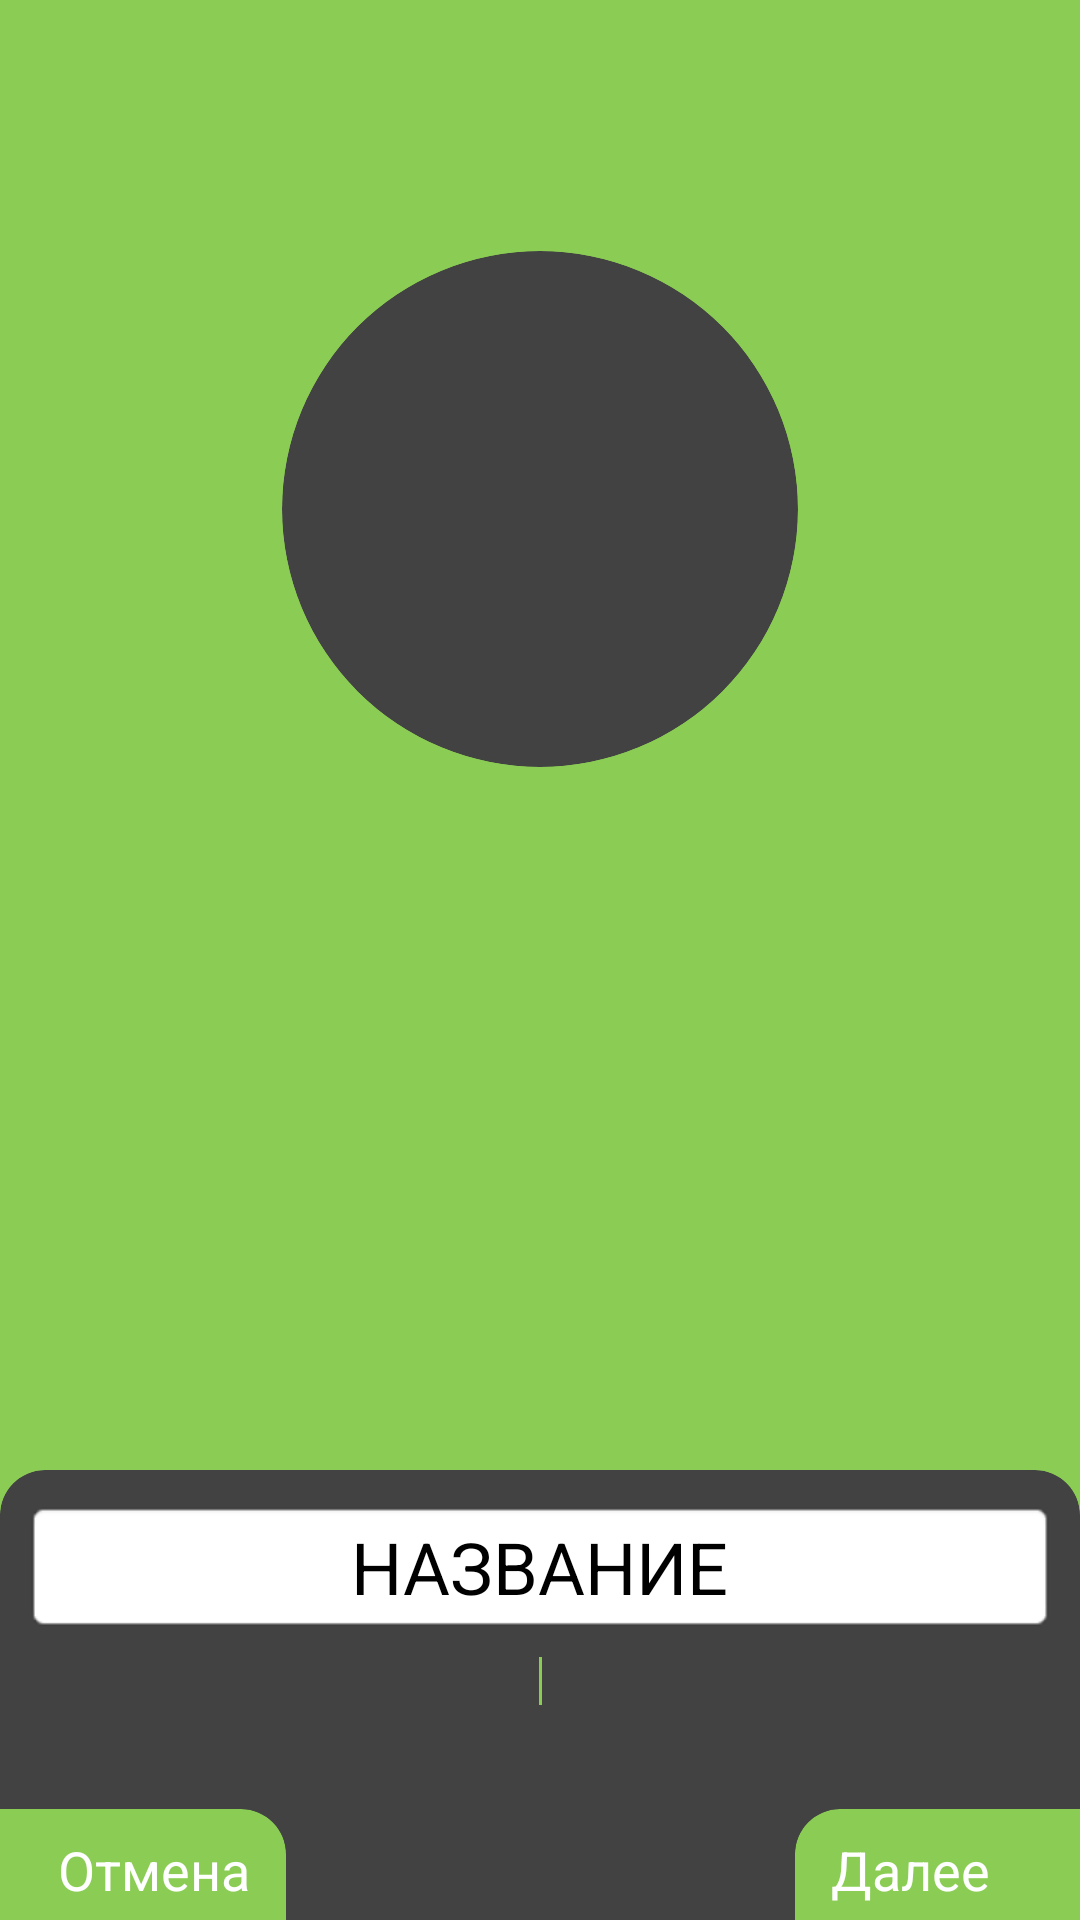

Produce the Android XML layout that renders to this screen, including the resource entries it uses.
<!-- AndroidManifest.xml: activity theme CreatorActivityTheme -->
<!-- res/layout/activity_creator.xml -->
<?xml version="1.0" encoding="utf-8"?>
<android.support.constraint.ConstraintLayout xmlns:android="http://schemas.android.com/apk/res/android"
    xmlns:app="http://schemas.android.com/apk/res-auto"
    xmlns:tools="http://schemas.android.com/tools"
    android:id="@+id/mainLayout"
    android:layout_width="match_parent"
    android:layout_height="match_parent"
    android:background="@color/createColor"
    tools:context=".screen.activity.CreatorActivity">

    <android.support.v7.widget.CardView
        android:id="@+id/cardView"
        android:layout_width="0dp"
        android:layout_height="422dp"
        app:cardCornerRadius="15dp"
        app:layout_constraintEnd_toEndOf="parent"
        app:layout_constraintStart_toStartOf="parent"
        app:layout_constraintTop_toBottomOf="parent">

        <EditText
            android:id="@+id/editBody"
            android:layout_width="match_parent"
            android:layout_height="wrap_content"
            android:layout_marginStart="8dp"
            android:layout_marginTop="10dp"
            android:layout_marginEnd="8dp"
            android:background="@android:drawable/editbox_background_normal"
            android:ems="10"
            android:hint="@string/description"
            android:inputType="textCapSentences|textMultiLine|textPersonName"
            android:lines="5"
            android:textAlignment="viewStart"
            android:textSize="24sp" />
    </android.support.v7.widget.CardView>

    <ImageView
        android:id="@+id/imageBack"
        android:layout_width="30dp"
        android:layout_height="30dp"
        android:layout_marginStart="6dp"
        android:layout_marginTop="28dp"
        app:layout_constraintEnd_toEndOf="parent"
        app:layout_constraintHorizontal_bias="0.0"
        app:layout_constraintStart_toStartOf="parent"
        app:layout_constraintTop_toTopOf="parent"
        app:srcCompat="@drawable/ic_black" />

    <TextView
        android:id="@+id/textHelloy"
        android:layout_width="0dp"
        android:layout_height="wrap_content"
        android:layout_marginEnd="8dp"
        android:layout_marginStart="8dp"
        android:layout_marginTop="32dp"
        android:fontFamily="sans-serif"
        android:text="@string/greeting"
        android:textAlignment="center"
        android:textColor="@color/name_color"
        android:textSize="22sp"
        app:layout_constraintEnd_toEndOf="parent"
        app:layout_constraintStart_toStartOf="parent"
        app:layout_constraintTop_toBottomOf="@+id/imageView3" />

    <TextView
        android:id="@+id/editTextBody"
        android:layout_width="0dp"
        android:layout_height="wrap_content"
        android:layout_marginEnd="24dp"


        android:layout_marginStart="24dp"
        android:layout_marginTop="6dp"
        android:elevation="@android:dimen/notification_large_icon_width"
        android:text="@string/edit_text_name"
        android:textAlignment="center"
        android:textColor="@color/name_color"
        android:textSize="18sp"
        app:layout_constraintEnd_toEndOf="parent"
        app:layout_constraintStart_toStartOf="parent"
        app:layout_constraintTop_toBottomOf="@+id/textHelloy" />

    <EditText
        android:id="@+id/editName"
        android:layout_width="0dp"
        android:layout_height="wrap_content"
        android:layout_marginStart="8dp"
        android:layout_marginTop="10dp"
        android:layout_marginEnd="8dp"
        android:background="@android:drawable/editbox_background_normal"
        android:elevation="1000dp"
        android:ems="10"
        android:hint="@string/hint_name"
        android:inputType="textCapSentences|textPersonName"
        android:textAlignment="center"
        android:textSize="24sp"
        app:layout_constraintEnd_toEndOf="parent"
        app:layout_constraintStart_toStartOf="parent"
        app:layout_constraintTop_toTopOf="@+id/cardName" />

    <Spinner
        android:id="@+id/spinnerTime"
        android:layout_width="0dp"
        android:layout_height="wrap_content"
        android:layout_marginEnd="8dp"
        android:layout_marginStart="8dp"
        android:layout_marginTop="8dp"
        android:elevation="1000dp"
        android:entries="@array/duration"
        android:paddingBottom="8dp"
        android:paddingTop="8dp"
        app:layout_constraintEnd_toEndOf="parent"
        app:layout_constraintStart_toEndOf="@+id/divider4"
        app:layout_constraintTop_toBottomOf="@+id/editName" />

    <android.support.v7.widget.CardView
        android:id="@+id/cardName"
        android:layout_width="0dp"
        android:layout_height="300dp"
        android:rotation="180"
        app:cardCornerRadius="15dp"
        app:layout_constraintBottom_toBottomOf="parent"
        app:layout_constraintEnd_toEndOf="parent"
        app:layout_constraintHorizontal_bias="0.0"
        app:layout_constraintStart_toStartOf="parent"
        app:layout_constraintTop_toBottomOf="parent">

    </android.support.v7.widget.CardView>

    <Spinner
        android:id="@+id/spinnerGenres"
        android:layout_width="0dp"
        android:layout_height="0dp"
        android:layout_marginEnd="8dp"
        android:layout_marginStart="8dp"
        android:elevation="1000dp"
        android:entries="@array/greetings"
        app:layout_constraintBottom_toBottomOf="@+id/spinnerTime"
        app:layout_constraintEnd_toStartOf="@+id/divider4"
        app:layout_constraintStart_toStartOf="parent"
        app:layout_constraintTop_toTopOf="@+id/spinnerTime" />

    <View
        android:id="@+id/divider4"
        android:layout_width="1dp"
        android:layout_height="0dp"
        android:layout_marginEnd="8dp"
        android:layout_marginStart="8dp"
        android:background="@color/createColor"
        android:elevation="1000dp"
        app:layout_constraintBottom_toBottomOf="@+id/spinnerTime"
        app:layout_constraintEnd_toEndOf="parent"
        app:layout_constraintStart_toStartOf="parent"
        app:layout_constraintTop_toTopOf="@+id/spinnerTime" />

    <android.support.v7.widget.CardView
        android:id="@+id/imageView3"
        android:layout_width="172dp"
        android:layout_height="172dp"
        android:layout_marginBottom="25dp"
        android:layout_marginEnd="8dp"
        android:layout_marginStart="8dp"
        app:cardCornerRadius="86dp"
        app:layout_constraintBottom_toBottomOf="@+id/imageView"
        app:layout_constraintEnd_toEndOf="@+id/imageView"
        app:layout_constraintStart_toStartOf="@+id/imageView"
        app:layout_constraintTop_toTopOf="@+id/imageView">

        <ImageView
            android:id="@+id/imageLable"
            android:layout_width="match_parent"
            android:layout_height="match_parent"
            app:layout_constraintEnd_toEndOf="parent"
            app:layout_constraintStart_toStartOf="parent"
            app:layout_constraintTop_toBottomOf="@+id/imageBack"
            app:srcCompat="@drawable/spellbook" />
    </android.support.v7.widget.CardView>

    <ImageView
        android:id="@+id/imageView"
        android:layout_width="232dp"
        android:layout_height="232dp"
        android:layout_marginEnd="8dp"
        android:layout_marginStart="8dp"
        android:layout_marginTop="8dp"
        app:layout_constraintEnd_toEndOf="parent"
        app:layout_constraintStart_toStartOf="parent"
        app:layout_constraintTop_toBottomOf="@+id/imageBack"
        app:srcCompat="@drawable/laurel" />

    <android.support.v7.widget.CardView
        android:id="@+id/buttonNext"
        android:layout_width="190dp"
        android:layout_height="74dp"
        android:layout_marginBottom="8dp"
        android:layout_marginEnd="8dp"
        android:layout_marginStart="8dp"
        android:layout_marginTop="8dp"
        app:cardBackgroundColor="@color/createColor"
        app:cardCornerRadius="15dp"
        app:layout_constraintBottom_toBottomOf="parent"
        app:layout_constraintEnd_toEndOf="parent"
        app:layout_constraintStart_toEndOf="parent"
        app:layout_constraintTop_toBottomOf="parent">

        <TextView
            android:id="@+id/textNext"
            android:layout_width="wrap_content"
            android:layout_height="wrap_content"
            android:layout_marginStart="12dp"
            android:layout_marginTop="8dp"
            android:elevation="@android:dimen/notification_large_icon_width"
            android:text="@string/next"
            android:textAppearance="@style/TextAppearance.AppCompat.Button"
            android:textColor="@color/cardview_light_background"
            android:textSize="18sp"
            app:layout_constraintBottom_toBottomOf="parent"
            app:layout_constraintEnd_toEndOf="parent"
            app:layout_constraintHorizontal_bias="1.0"
            app:layout_constraintStart_toStartOf="parent" />
    </android.support.v7.widget.CardView>

    <android.support.v7.widget.CardView
        android:id="@+id/buttonBack"
        android:layout_width="190dp"
        android:layout_height="74dp"
        android:layout_marginBottom="8dp"
        android:layout_marginEnd="8dp"
        android:layout_marginStart="8dp"
        android:layout_marginTop="8dp"
        app:cardBackgroundColor="@color/createColor"
        app:cardCornerRadius="15dp"
        app:layout_constraintBottom_toBottomOf="parent"
        app:layout_constraintEnd_toStartOf="parent"
        app:layout_constraintStart_toStartOf="parent"
        app:layout_constraintTop_toBottomOf="parent">

        <TextView
            android:id="@+id/textBack"
            android:layout_width="match_parent"
            android:layout_height="wrap_content"
            android:layout_marginEnd="12dp"
            android:layout_marginTop="8dp"
            android:elevation="@android:dimen/notification_large_icon_width"
            android:gravity="end"
            android:text="@string/exit"
            android:textAppearance="@style/TextAppearance.AppCompat.Button"
            android:textColor="@color/cardview_light_background"
            android:textSize="18sp"
            app:layout_constraintBottom_toBottomOf="parent"
            app:layout_constraintEnd_toEndOf="parent"
            app:layout_constraintHorizontal_bias="1.0"
            app:layout_constraintStart_toStartOf="parent" />
    </android.support.v7.widget.CardView>

</android.support.constraint.ConstraintLayout>
<!-- resources referenced by this layout -->
<resources>
  <color name="createColor">#8bcd54</color>
  <!-- drawable ic_black (drawable) -->
  <vector android:height="56dp" android:tint="#e4ffffff"
      android:viewportHeight="24.0" android:viewportWidth="24.0"
      android:width="56dp" xmlns:android="http://schemas.android.com/apk/res/android">
      <path android:fillColor="#FF000000" android:pathData="M20,11H7.83l5.59,-5.59L12,4l-8,8 8,8 1.41,-1.41L7.83,13H20v-2z"/>
  </vector>
  <!-- drawable laurel: vector/xml drawable (drawable, 12121 chars, omitted) -->
  <!-- drawable spellbook: vector/xml drawable (drawable, 5820 chars, omitted) -->
  <string name="description">ОПИСАНИЕ</string>
  <string name="edit_text_name">Для начала придумайте название вашей истории. В каком жанре, и количество времени на прохождение.</string>
  <string name="exit">Отмена</string>
  <string name="greeting">Добро пожаловать</string>
  <string name="hint_name">НАЗВАНИЕ</string>
  <string name="next">Далее</string>
</resources>
